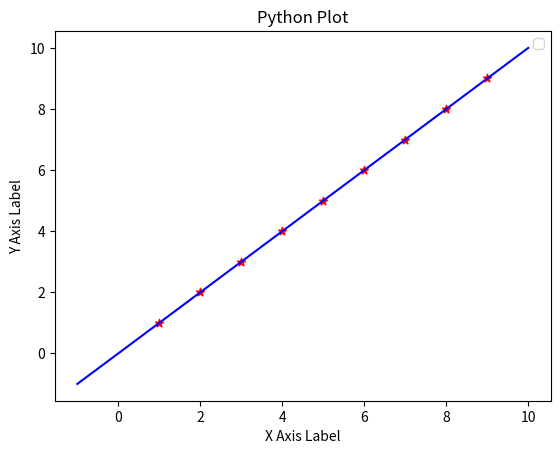

Source code (Python):
# -*- coding: utf-8 -*-
"""
Created on Tue Aug 25 13:30:46 2026

@author: user3
"""

print("The straigt line equation is y = mx + c")
x=[1,2,3,4,5,6,7,8,9]
y=[1,2,3,4,5,6,7,8,9]

n1=(len(x))
n2=(len(y))

sx=0
sy=0
sxy=0
wsx=0
sx2=0

for i in range(0,n1):
    z=x[i]
    sx=sx+z
    sy=sy+y[i]
    sxy=sxy+(z*y[i])
    sx2=sx2+(z**2)
wsx=sx**2
    
print(sx,sy,sxy,sx2,wsx)
denominator = (n1 * sx2) - wsx

m = (n1 * sxy - sx * sy) / denominator
c = (sy * sx2 - sx * sxy) / denominator

print(c,m)    

from matplotlib import pyplot as plt
import numpy as np

plt.title("Python Plot")
plt.xlabel("X Axis Label")
plt.ylabel("Y Axis Label")
plt.scatter(x, y,color="red", marker="*")

X=np.linspace(-1,10,100)
Y=m*X+c
plt.plot(X,Y,color='blue')

plt.legend()
plt.show()
